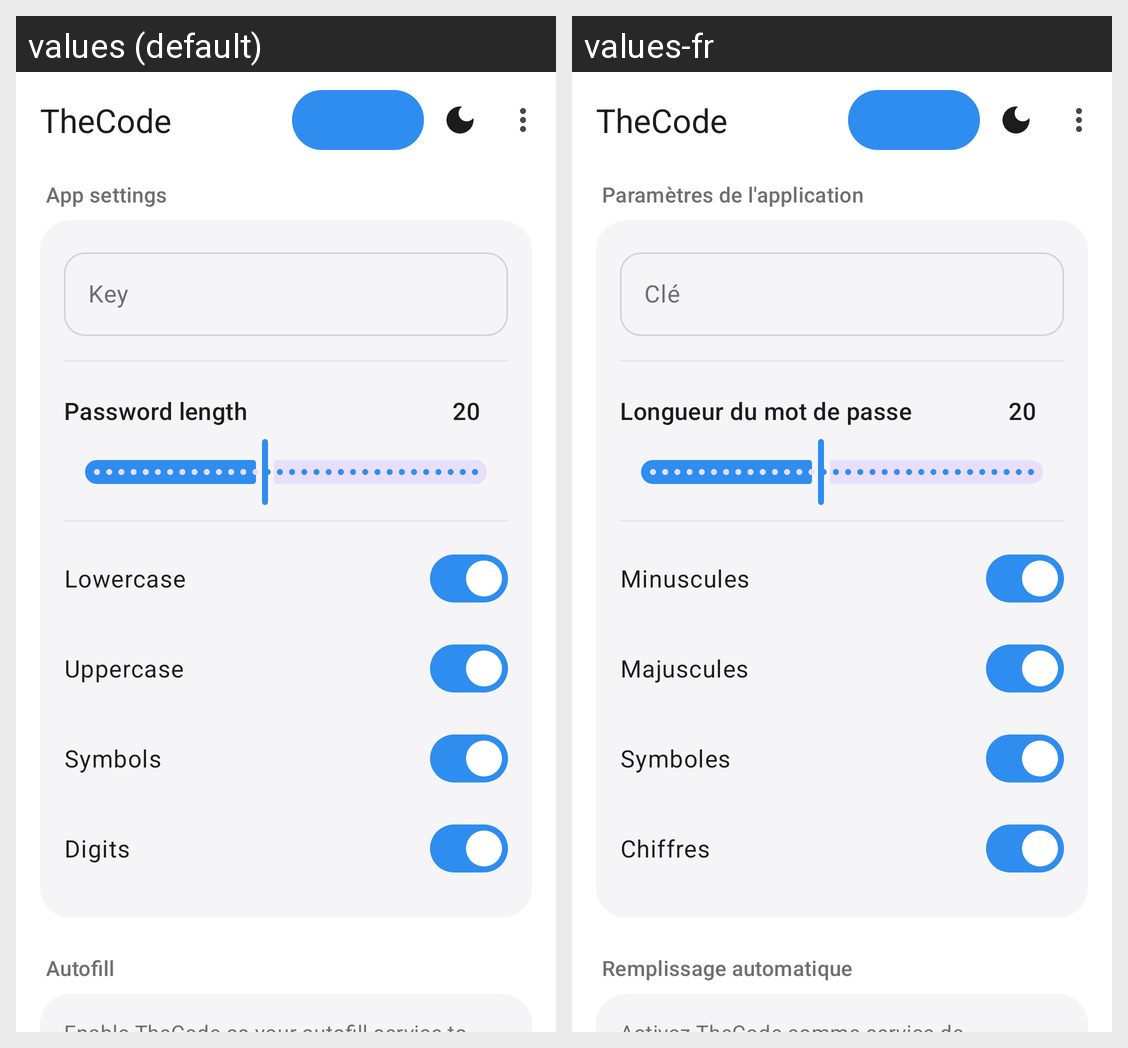

The Android screen above is rendered under two locales of the same app. Produce the string resources it draws, with the default and per-locale values.
Android screen res/layout/activity_main.xml rendered under 2 locales, left to right: values (default), values-fr. Device: Nexus 5 (rendered at 1080×1920; each locale shown at half size, 540×960, under a caption strip naming it); theme Theme.TheCode.
Strings drawn on this screen, with the default value and each locale's value (text and hints the layout hard-codes, and strings that could not be matched under every locale, appear in the picture but are not listed):

app_name
  values: TheCode
  values-fr: TheCode

settings_section
  values: App settings
  values-fr: Paramètres de l'application

key_label
  values: Key
  values-fr: Clé

length_label
  values: Password length
  values-fr: Longueur du mot de passe

lowercase
  values: Lowercase
  values-fr: Minuscules

uppercase
  values: Uppercase
  values-fr: Majuscules

symbols
  values: Symbols
  values-fr: Symboles

digits
  values: Digits
  values-fr: Chiffres

autofill_section
  values: Autofill
  values-fr: Remplissage automatique
